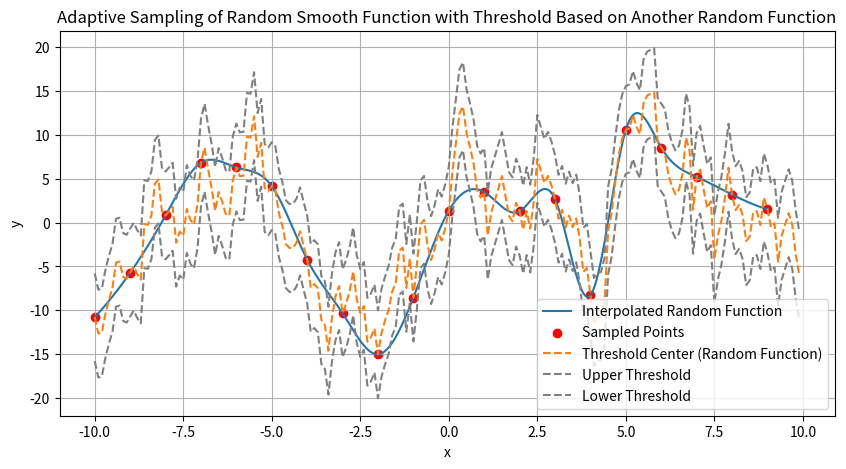

This chart was generated by the following Python code:
import numpy as np
from scipy.interpolate import interp1d
import matplotlib.pyplot as plt

def generate_random_smooth_function(x_fine, scale=20):
    # Create a random smooth function using cumulative sum for smoothness
    y_random = np.cumsum(np.random.randn(len(x_fine)))  # Cumulative sum for smoothness
    y_random -= np.mean(y_random)  # Center the function around zero
    y_random /= np.max(np.abs(y_random))  # Normalize
    y_random *= scale  # Scale to desired range
    return y_random

def adaptive_sampling_random_function(x_start, x_end, threshold):
    # Define fine and coarse sampling rates
    fine_sampling_rate = 0.1
    coarse_sampling_rate = 1.0

    # Initial x range with fine sampling
    x_fine = np.arange(x_start, x_end, fine_sampling_rate)
    
    # Generate the main random smooth function to be sampled
    y_fine = generate_random_smooth_function(x_fine, scale=20)

    # # Generate the a line with x_fine point with value 100 
    # y_fine = np.full_like(x_fine, 40)
    
    # Generate the threshold random smooth function
    y_threshold = generate_random_smooth_function(x_fine, scale=15)

    y_fine = y_threshold

    # Upper and lower threshold lines based on the threshold random function
    y_upper_threshold = y_threshold + threshold
    y_lower_threshold = y_threshold - threshold

    # Start building the combined x and y values
    x_combined = []
    y_combined = []

    # check if all point in y_fine are below the y_threshold, if so resample with a coarse sampling rate
    if not np.all(y_fine <= y_threshold):
        i = 0
        while i < len(x_fine):
            # Add the fine sampled point
            x_combined.append(x_fine[i])
            y_combined.append(y_fine[i])

            if y_fine[i] > y_upper_threshold[i]:
                # Crossing from above into the threshold zone
                j = i + 1
                while j < len(x_fine) and y_lower_threshold[j] <= y_fine[j] <= y_upper_threshold[j]:
                    if j == i + 1:
                        # Add the initial crossing point to start coarse sampling
                        x_combined.append(x_fine[j])
                        y_combined.append(y_fine[j])

                    # Move by coarse sampling rate
                    next_index = j + int(coarse_sampling_rate / fine_sampling_rate)

                    if next_index < len(x_fine) and y_lower_threshold[next_index] <= y_fine[next_index] <= y_upper_threshold[next_index]:
                        # Add the coarse sampled point if it is still within the threshold
                        x_combined.append(x_fine[next_index])
                        y_combined.append(y_fine[next_index])
                        j = next_index
                    else:
                        # If the next coarse point is outside the threshold, stop coarse sampling
                        break

                # Move to the next point after finishing coarse sampling or exiting the threshold
                i = j
            else:
                # Continue with fine sampling when outside the threshold range or crossing from below
                i += 1

        # Convert to numpy arrays
        x_combined = np.array(x_combined)
        y_combined = np.array(y_combined)

        # Remove duplicates from x_combined and corresponding values in y_combined
        unique_indices = np.unique(x_combined, return_index=True)[1]
        x_combined = x_combined[unique_indices]
        y_combined = y_combined[unique_indices]

    else:
        # If all points are below the threshold, sample with coarse sampling rate by using interp1d
        interp_func = interp1d(x_fine, y_fine, kind='linear', fill_value="extrapolate")
        x_combined = np.arange(x_start, x_end, coarse_sampling_rate)
        y_combined = interp_func(x_combined)
        
    # Interpolation to smooth the data for plotting
    interp_func = interp1d(x_combined, y_combined, kind='cubic', fill_value="extrapolate")
    x_dense = np.linspace(x_start, x_combined[-1], 1000)  # Ensure x_dense is within valid range
    y_dense = interp_func(x_dense)

    # Plotting the results
    plt.figure(figsize=(10, 5))
    plt.plot(x_dense, y_dense, label="Interpolated Random Function")
    plt.scatter(x_combined, y_combined, color="red", label="Sampled Points")
    plt.plot(x_fine, y_threshold, label="Threshold Center (Random Function)", linestyle="--")
    plt.plot(x_fine, y_upper_threshold, color="gray", linestyle="--", label="Upper Threshold")
    plt.plot(x_fine, y_lower_threshold, color="gray", linestyle="--", label="Lower Threshold")
    plt.xlabel("x")
    plt.ylabel("y")
    plt.grid(True)
    plt.legend()
    plt.title("Adaptive Sampling of Random Smooth Function with Threshold Based on Another Random Function")
    plt.show()

    return x_combined, y_combined

# Example usage
x_start, x_end = -10, 10  # Range of x
threshold = 5  # Threshold for y values

x_sampled, y_sampled = adaptive_sampling_random_function(x_start, x_end, threshold)
